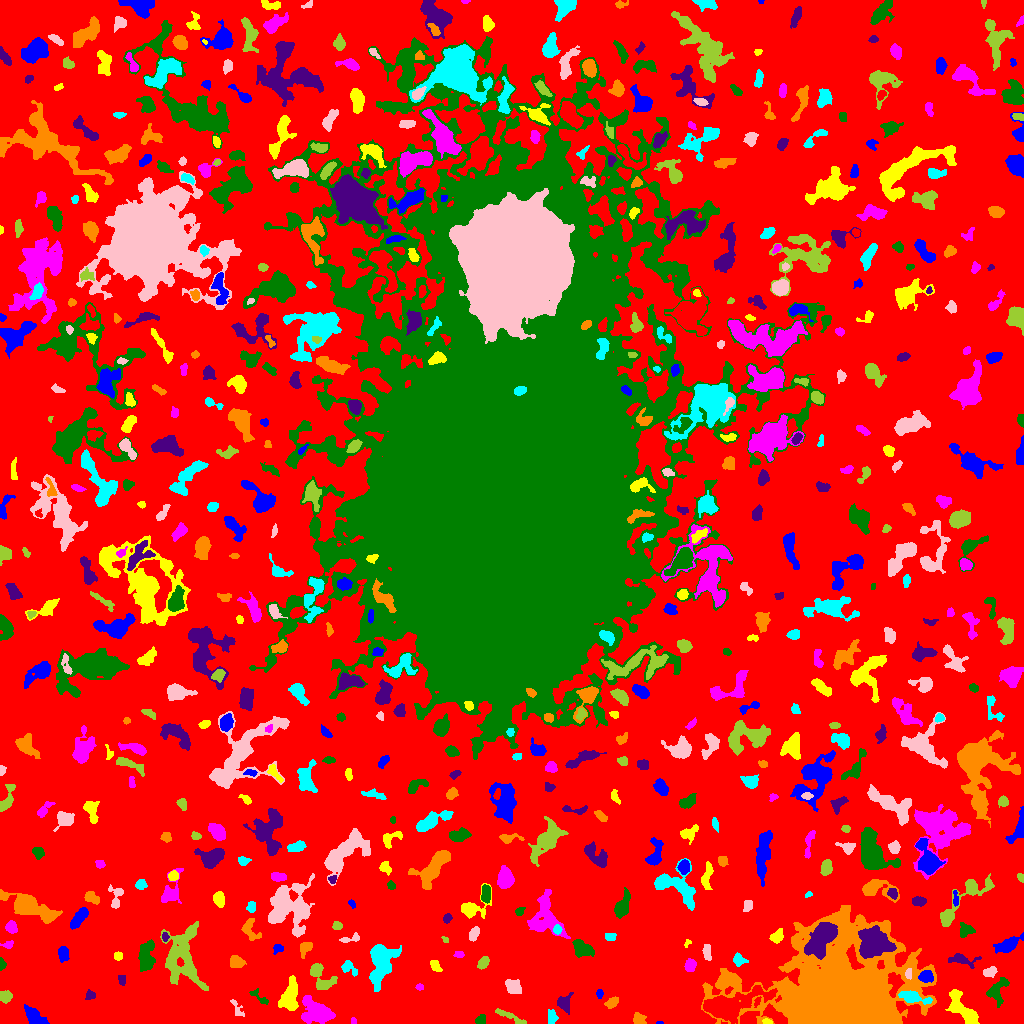

Values plotted in this chart, from the file beside it:
ID, X, Y, A, B, theta, total_flux, mu_max, mu_median, mu_mean, R_fwhm, R_e, R10, R90, x_start, x_end, y_start, y_end, area, greylevel
0, 506.6, 498.6, 314.1, 306.3, 0.497, 1305341, 17.0, 2.0, 1.905, 9.591, 220.1, 84.21, 355.4, 0, 1023, 0, 1023, 685222, 1.905
1, 659.5, 0.4, 2.291, 0.4899, 0.0, 40.0, 3.0, 2.0, 1.818, 2.257, 1.382, 0.5642, 2.034, 656, 663, 0, 2, 22, 7.818
2, 767.4, 1.492, 2.207, 1.189, -0.2235, 120.0, 6.0, 2.0, 2.353, 2.706, 2.034, 0.7979, 3.141, 762, 772, 0, 5, 51, 9.353
3, 353.5, 2.793, 1.575, 1.337, -1.309, 111.0, 6.0, 2.5, 2.921, 2.459, 1.784, 0.5642, 2.877, 351, 356, 0, 6, 38, 7.921
4, 480.6, 3.455, 2.302, 1.927, 0.6518, 246.0, 8.0, 3.0, 2.674, 2.932, 2.646, 0.9772, 4.26, 475, 485, 0, 9, 92, 7.674
5, 564.1, 20.77, 4.09, 3.24, 1.196, 543.0, 7.0, 2.0, 2.799, 4.583, 3.989, 1.596, 6.58, 557, 573, 9, 31, 194, 7.799
6, 638.8, 3.953, 2.742, 2.464, -0.3739, 381.0, 7.0, 3.0, 2.931, 4.068, 3.29, 1.382, 5.109, 633, 646, 0, 11, 130, 7.931
7, 551.9, 6.82, 3.543, 2.433, -1.507, 189.0, 3.0, 1.0, 1.524, 4.107, 3.568, 1.382, 5.754, 548, 558, 0, 14, 124, 6.524
8, 237.1, 15.02, 5.763, 2.075, -1.065, 163.0, 3.0, 1.0, 1.455, 4.068, 3.432, 1.262, 5.293, 230, 244, 7, 24, 112, 6.455
9, 509.2, 7.196, 9.214, 1.605, -0.436, 317.0, 4.0, 2.0, 1.811, 5.836, 4.37, 1.693, 6.676, 495, 526, 0, 15, 175, 5.811
10, 729.8, 18.66, 17.2, 5.8, 0.272, 5374, 14.0, 4.0, 4.601, 9.184, 9.869, 3.785, 16.44, 703, 777, 0, 38, 1168, 10.6
11, 32.94, 7.646, 5.008, 3.217, -0.8072, 1044, 10.0, 3.0, 3.755, 5.944, 4.72, 1.871, 7.548, 24, 49, 0, 19, 278, 7.755
12, 963.1, 13.78, 11.51, 4.059, -0.8622, 2376, 11.0, 4.0, 4.714, 7.334, 7.092, 2.706, 11.11, 945, 979, 0, 34, 504, 7.714
13, 316.9, 11.28, 7.605, 5.438, -0.346, 2665, 14.0, 4.0, 4.39, 6.507, 6.933, 2.585, 11.56, 301, 335, 0, 28, 607, 8.39
14, 997.2, 33.49, 7.172, 4.095, 1.076, 1267, 9.0, 4.0, 4.209, 6.024, 5.528, 2.111, 8.667, 986, 1009, 16, 46, 301, 7.209
15, 90.36, 28.57, 2.408, 2.117, 0.7999, 245.0, 7.0, 3.0, 2.882, 2.985, 2.646, 0.9772, 4.297, 85, 95, 24, 34, 85, 6.882
16, 611.8, 20.7, 3.519, 2.048, 0.5635, 382.0, 6.0, 3.0, 3.106, 4.787, 3.432, 1.382, 5.352, 604, 618, 15, 27, 123, 7.106
17, 912.2, 26.3, 7.165, 2.431, -0.224, 1079, 11.0, 3.0, 3.982, 4.72, 4.618, 1.784, 7.736, 898, 932, 19, 33, 271, 11.98
18, 512.8, 37.19, 4.034, 3.054, -0.606, 610.0, 6.0, 3.0, 2.905, 5.944, 4.406, 1.784, 6.91, 505, 521, 30, 44, 210, 7.905
19, 5.531, 26.89, 2.762, 2.591, 0.7243, 213.0, 3.0, 2.0, 1.555, 4.72, 3.338, 1.493, 5.109, 0, 12, 20, 33, 137, 8.555
20, 538.1, 29.63, 3.45, 2.818, -0.2416, 357.0, 5.0, 2.0, 2.303, 4.652, 3.827, 1.493, 5.89, 529, 546, 24, 38, 155, 7.303
21, 599.5, 30.13, 1.676, 1.347, -0.0, 46.0, 2.0, 1.0, 0.7667, 3.29, 1.871, 0.7979, 3.038, 596, 603, 25, 34, 60, 5.767
22, 289.4, 26.23, 8.265, 4.039, 1.368, 2359, 11.0, 5.0, 5.301, 7.999, 6.676, 2.646, 10.4, 278, 298, 13, 48, 445, 8.301
23, 419.5, 36.4, 1.91, 1.463, 0.0, 80.0, 3.0, 2.0, 1.6, 2.985, 2.185, 0.7979, 3.338, 415, 423, 33, 40, 50, 6.6
24, 258.8, 26.66, 6.33, 2.083, -0.6955, 191.0, 4.0, 1.0, 1.619, 4.297, 3.478, 1.382, 5.499, 249, 268, 19, 35, 118, 6.619
25, 122, 43.51, 2.457, 1.697, -1.338, 142.0, 3.0, 3.0, 1.868, 3.656, 2.706, 1.128, 3.785, 118, 125, 38, 48, 76, 6.868
26, 726.7, 42.89, 4.943, 2.749, 0.2228, 824.0, 9.0, 4.0, 4.1, 5.262, 4.37, 1.693, 6.817, 718, 738, 37, 51, 201, 11.1
27, 380.5, 61.13, 11.03, 5.578, 1.36, 3612, 14.0, 4.0, 4.549, 7.899, 7.979, 3.038, 13.29, 369, 401, 32, 79, 794, 8.549
28, 908.7, 50.1, 2.889, 1.559, 1.442, 113.0, 3.0, 2.0, 1.687, 3.656, 2.706, 0.9772, 3.949, 905, 911, 44, 55, 67, 13.69
29, 320.5, 47.1, 8.617, 4.671, -0.9008, 1617, 11.0, 4.0, 4.517, 5.293, 5.997, 2.257, 9.407, 310, 337, 34, 60, 358, 7.517
30, 636.8, 37.84, 6.87, 3.405, -0.183, 767.0, 5.0, 2.0, 2.54, 6.864, 5.585, 2.185, 8.482, 624, 649, 23, 46, 302, 6.54
31, 926, 47, 3.243, 2.687, -0.2152, 845.0, 14.0, 5.0, 5.248, 4.029, 3.742, 1.382, 6.024, 918, 933, 41, 53, 161, 14.25
32, 435.3, 57.57, 3.409, 2.073, -0.9434, 292.0, 5.0, 3.0, 2.679, 4.26, 3.385, 1.262, 5.171, 430, 442, 52, 63, 109, 7.679
33, 690.3, 57.76, 2.814, 2.448, 1.086, 498.0, 9.0, 3.0, 3.716, 3.949, 3.338, 1.382, 5.323, 684, 696, 52, 65, 134, 8.716
34, 1.93, 59.1, 2.773, 1.575, -1.538, 157.0, 5.0, 2.0, 2.343, 3.038, 2.523, 0.9772, 3.949, 0, 6, 53, 66, 67, 7.343
35, 961.1, 63.99, 7.47, 2.652, -0.1519, 579.0, 7.0, 2.0, 2.632, 4.146, 4.442, 1.596, 7.114, 948, 981, 55, 70, 220, 6.632
36, 236.3, 61.6, 3.425, 2.703, -0.344, 626.0, 8.0, 3.0, 3.749, 5.046, 3.827, 1.493, 6.103, 230, 246, 56, 68, 167, 7.749
37, 348.4, 55.77, 4.263, 2.697, -0.6392, 386.0, 6.0, 2.0, 2.556, 4.26, 3.656, 1.382, 5.971, 341, 357, 47, 63, 151, 6.556
38, 989.6, 51.25, 3.274, 2.089, 0.2959, 383.0, 6.0, 3.0, 3.114, 4.853, 3.338, 1.382, 5.015, 983, 997, 46, 57, 123, 8.114
39, 483, 60.66, 3.321, 2.225, 0.9136, 835.0, 12.0, 6.0, 6.734, 4.918, 3.523, 1.382, 5.47, 477, 489, 54, 67, 124, 15.73
40, 552.3, 52.11, 8.781, 6.023, -0.442, 2535, 10.0, 4.0, 4.356, 8.974, 7.59, 2.932, 11.86, 529, 567, 34, 63, 582, 9.356
41, 63.41, 69.71, 3.512, 2.388, -1.469, 483.0, 7.0, 3.0, 3.199, 4.618, 3.7, 1.493, 5.836, 58, 69, 61, 77, 151, 7.199
42, 118.1, 67.4, 2.328, 1.988, -1.563, 176.0, 4.0, 2.0, 2.444, 4.26, 2.706, 1.128, 4.184, 114, 122, 63, 72, 72, 6.444
43, 459.1, 68.88, 2.599, 1.337, 0.0354, 104.0, 3.0, 2.0, 1.6, 3.568, 2.326, 0.9772, 3.478, 453, 464, 66, 72, 65, 8.6
44, 582, 74.91, 5.248, 3.269, -0.5337, 919.0, 7.0, 3.0, 3.247, 6.308, 5.14, 2.034, 7.999, 572, 594, 66, 84, 283, 9.247
45, 823.7, 87.57, 9.306, 4.829, 0.9308, 6078, 33.0, 5.0, 7.997, 5.89, 6.676, 2.459, 12.68, 804, 837, 64, 101, 760, 20
46, 305.2, 75.83, 3.685, 2.64, 0.8664, 371.0, 5.0, 3.0, 2.541, 4.886, 3.785, 1.493, 5.809, 300, 312, 65, 81, 146, 6.541
47, 739.1, 63.26, 3.215, 2.618, -0.4845, 398.0, 7.0, 3.0, 3.038, 3.949, 3.385, 1.262, 5.499, 733, 748, 57, 71, 131, 7.038
48, 706.7, 71.6, 4.594, 1.844, -1.438, 316.0, 4.0, 3.0, 2.569, 5.614, 3.742, 1.493, 5.382, 702, 711, 63, 79, 123, 6.569
49, 181.4, 65.79, 16.19, 9.431, -1.512, 4020, 9.0, 3.0, 3.18, 9.305, 11, 4.107, 17.26, 160, 208, 33, 102, 1264, 7.18
50, 469.6, 47.03, 13.2, 8.309, 1.218, 5282, 16.0, 4.0, 4.687, 6.91, 10.14, 3.478, 16.53, 449, 493, 20, 75, 1127, 7.687
51, 278, 74.99, 2.565, 2.222, 0.3956, 219.0, 5.0, 2.0, 2.576, 3.656, 2.985, 1.128, 4.549, 273, 283, 69, 79, 85, 6.576
52, 687.3, 80.23, 2.233, 1.461, 1.015, 123.0, 5.0, 3.0, 2.86, 2.764, 2.111, 0.7979, 3.29, 684, 691, 76, 84, 43, 6.86
53, 8.027, 78.73, 2.953, 1.707, 0.1932, 150.0, 6.0, 2.0, 1.974, 2.585, 2.523, 0.7979, 4.297, 0, 13, 75, 83, 76, 5.974
54, 146.1, 67.61, 7.887, 3.486, 1.502, 1479, 8.0, 4.0, 3.735, 8.195, 6.283, 2.523, 9.608, 138, 155, 52, 84, 396, 7.735
55, 165, 86.64, 2.163, 1.606, -1.5, 137.0, 5.0, 2.0, 2.362, 2.821, 2.394, 0.7979, 3.7, 162, 169, 82, 91, 58, 8.362
56, 250.4, 93.78, 6.543, 3.923, -1.053, 398.0, 5.0, 2.0, 1.777, 3.141, 4.983, 1.693, 7.59, 241, 261, 83, 105, 224, 5.777
57, 609.4, 87.07, 3.09, 1.513, -0.0396, 69.0, 3.0, 1.0, 0.8023, 1.693, 2.646, 0.7979, 3.989, 605, 616, 83, 90, 86, 5.802
58, 351, 84.54, 5.604, 1.382, 0.1613, 90.0, 2.0, 1.0, 0.8182, 4.583, 2.646, 1.128, 4.222, 339, 359, 81, 91, 110, 5.818
59, 445.2, 83.81, 1.677, 1.017, -0.7797, 58.0, 4.0, 1.0, 1.45, 2.185, 1.493, 0.5642, 2.585, 441, 448, 81, 87, 40, 6.45
... 604 more rows
